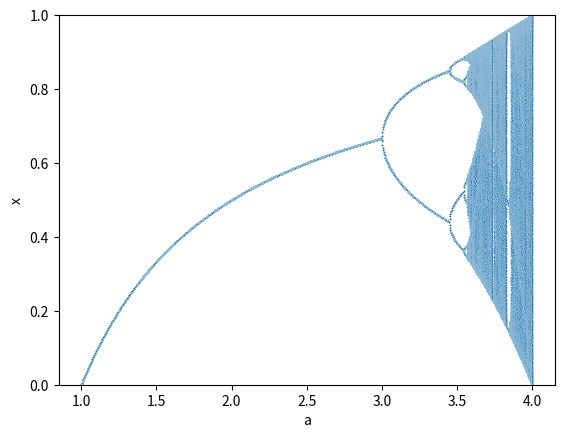
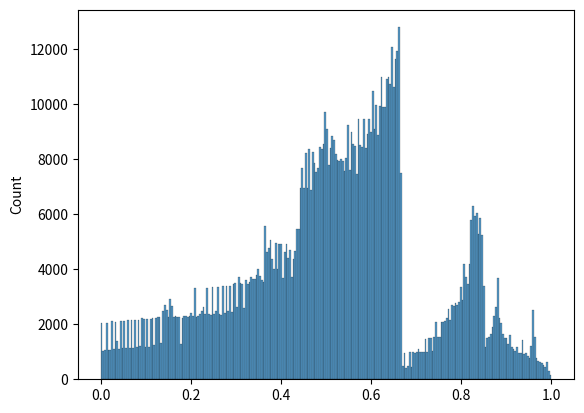

Here is the Python script that generated these plots, in order:
import numpy as np
import matplotlib.pyplot as plt
import seaborn as sns
from tqdm import tqdm
from math import floor

def iterateLogMap(x_n, a):
  return a * x_n * (1 - x_n)

x0 = 0.2
minA = 1
maxA = 4
steps = 1000
beginningBuffer = 1000
numRecordedPoints = 1000

aList = []
xList = []

for a in tqdm(np.linspace(minA, maxA, steps)):
  currentX = x0
  # Go through the buffer points
  for _ in range(beginningBuffer):
    # newX = iterateLogMap(currentX, a)
    newX = iterateLogMap(currentX, a)
    currentX = newX  

    # print(currentX)

  # Record behavior after buffer
  for _ in range(numRecordedPoints):
    # newX = iterateLogMap(currentX, a)
    newX = iterateLogMap(currentX, a)
    aList.append(a)
    xList.append(newX)
    currentX = newX

    # print(currentX)

# s controls the size of the dots
sns.scatterplot(x=aList, y=xList, s=1)
plt.ylim(0, 1)
plt.xlabel("a")
plt.ylabel("x")
plt.show()

# print(set(xList))

sns.histplot(x=xList, bins=256)
plt.show()
